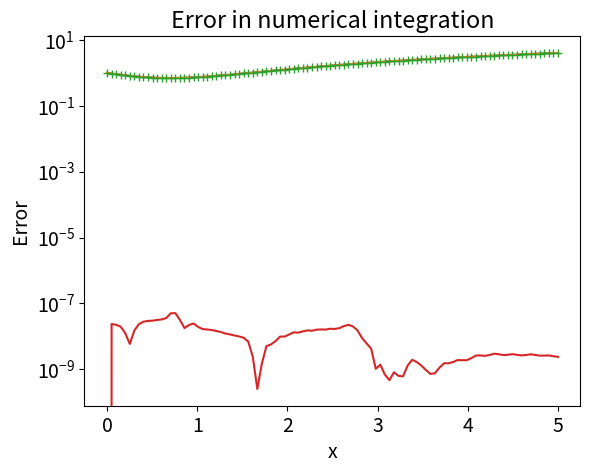

Python code for this plot:
# Import some modules to hit that yeet
import numpy as np
import matplotlib.pyplot as plt
from scipy.integrate import odeint # scipy has some neato ordinary differnetial equation functions.

"""
First-order differential equations.
"""

# Define a function which calculates the derivative
def dy_dx(y, x):
    return x - y

xs = np.linspace(0,5,100)
y0 = 1.0  # the initial condition
ys = odeint(dy_dx, y0, xs)
ys = np.array(ys).flatten()

# Plot the numerical solution
plt.rcParams.update({'font.size': 14})  # increase the font size
plt.xlabel("x")
plt.ylabel("y")
plt.plot(xs, ys);

y_exact = xs - 1 + 2*np.exp(-xs)
y_difference = ys - y_exact
plt.plot(xs, ys, xs, y_exact, "+");

y_diff = np.abs(y_exact - ys)
plt.semilogy(xs, y_diff)
plt.ylabel("Error")
plt.xlabel("x")
plt.title("Error in numerical integration");
# Note the logarithmic scale on the y-axis.


